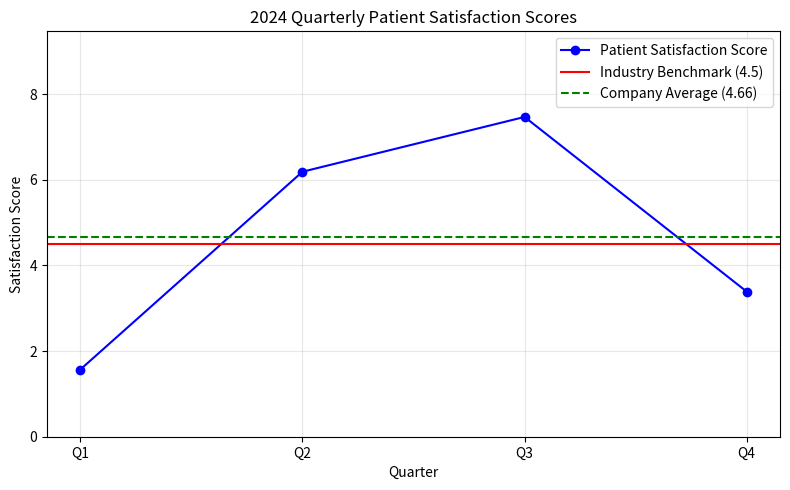

The script that saved this image:
import pandas as pd
import matplotlib.pyplot as plt
import numpy as np

# Data
quarters = ['Q1', 'Q2', 'Q3', 'Q4']
scores = [1.57, 6.19, 7.47, 3.39]
avg_score = 4.66
benchmark = 4.5

# Create DataFrame
df = pd.DataFrame({'Quarter': quarters, 'Score': scores})

# Plot
plt.figure(figsize=(8,5))
plt.plot(df['Quarter'], df['Score'], marker='o', label='Patient Satisfaction Score', color='blue')
plt.axhline(y=benchmark, color='red', linestyle='-', label='Industry Benchmark (4.5)')
plt.axhline(y=avg_score, color='green', linestyle='--', label='Company Average (4.66)')
plt.title('2024 Quarterly Patient Satisfaction Scores')
plt.xlabel('Quarter')
plt.ylabel('Satisfaction Score')
plt.ylim(0, max(scores)+2)
plt.legend()
plt.grid(True, alpha=0.3)
plt.tight_layout()
plt.savefig('patient_satisfaction_2024.png')
plt.close()
df.to_csv('quarterly_patient_satisfaction_2024.csv', index=False)
